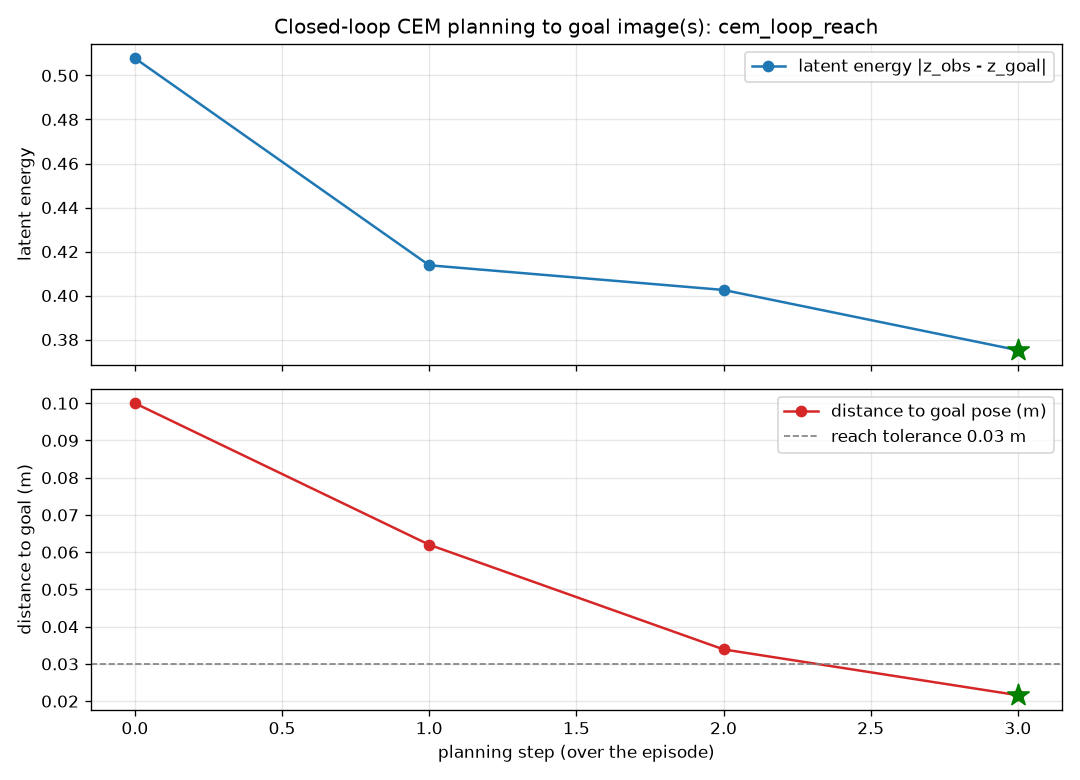

Source data for this figure (header and first rows):
subgoal, step, energy, dist_to_goal_m, dx, dy, dz, dgrip, ee_x, ee_y, ee_z, cem_time_s, reached
0, 0, 0.5079, 0.1, 0.0746, 0.054, 0.0301, 0.0, 0.5545, -0.0, 0.4687, 4.485, 0
0, 1, 0.4138, 0.062, 0.0274, -0.0206, 0.0022, 0.3564, 0.6239, 0.0498, 0.4894, 4.186, 0
0, 2, 0.4026, 0.0339, -0.0056, -0.0137, 0.0024, 0.0, 0.6497, 0.0305, 0.4828, 4.159, 0
0, 3, 0.3752, 0.0216, -0.0008, -0.0049, 0.0015, 0.0, 0.6449, 0.0177, 0.4766, 4.17, 1
